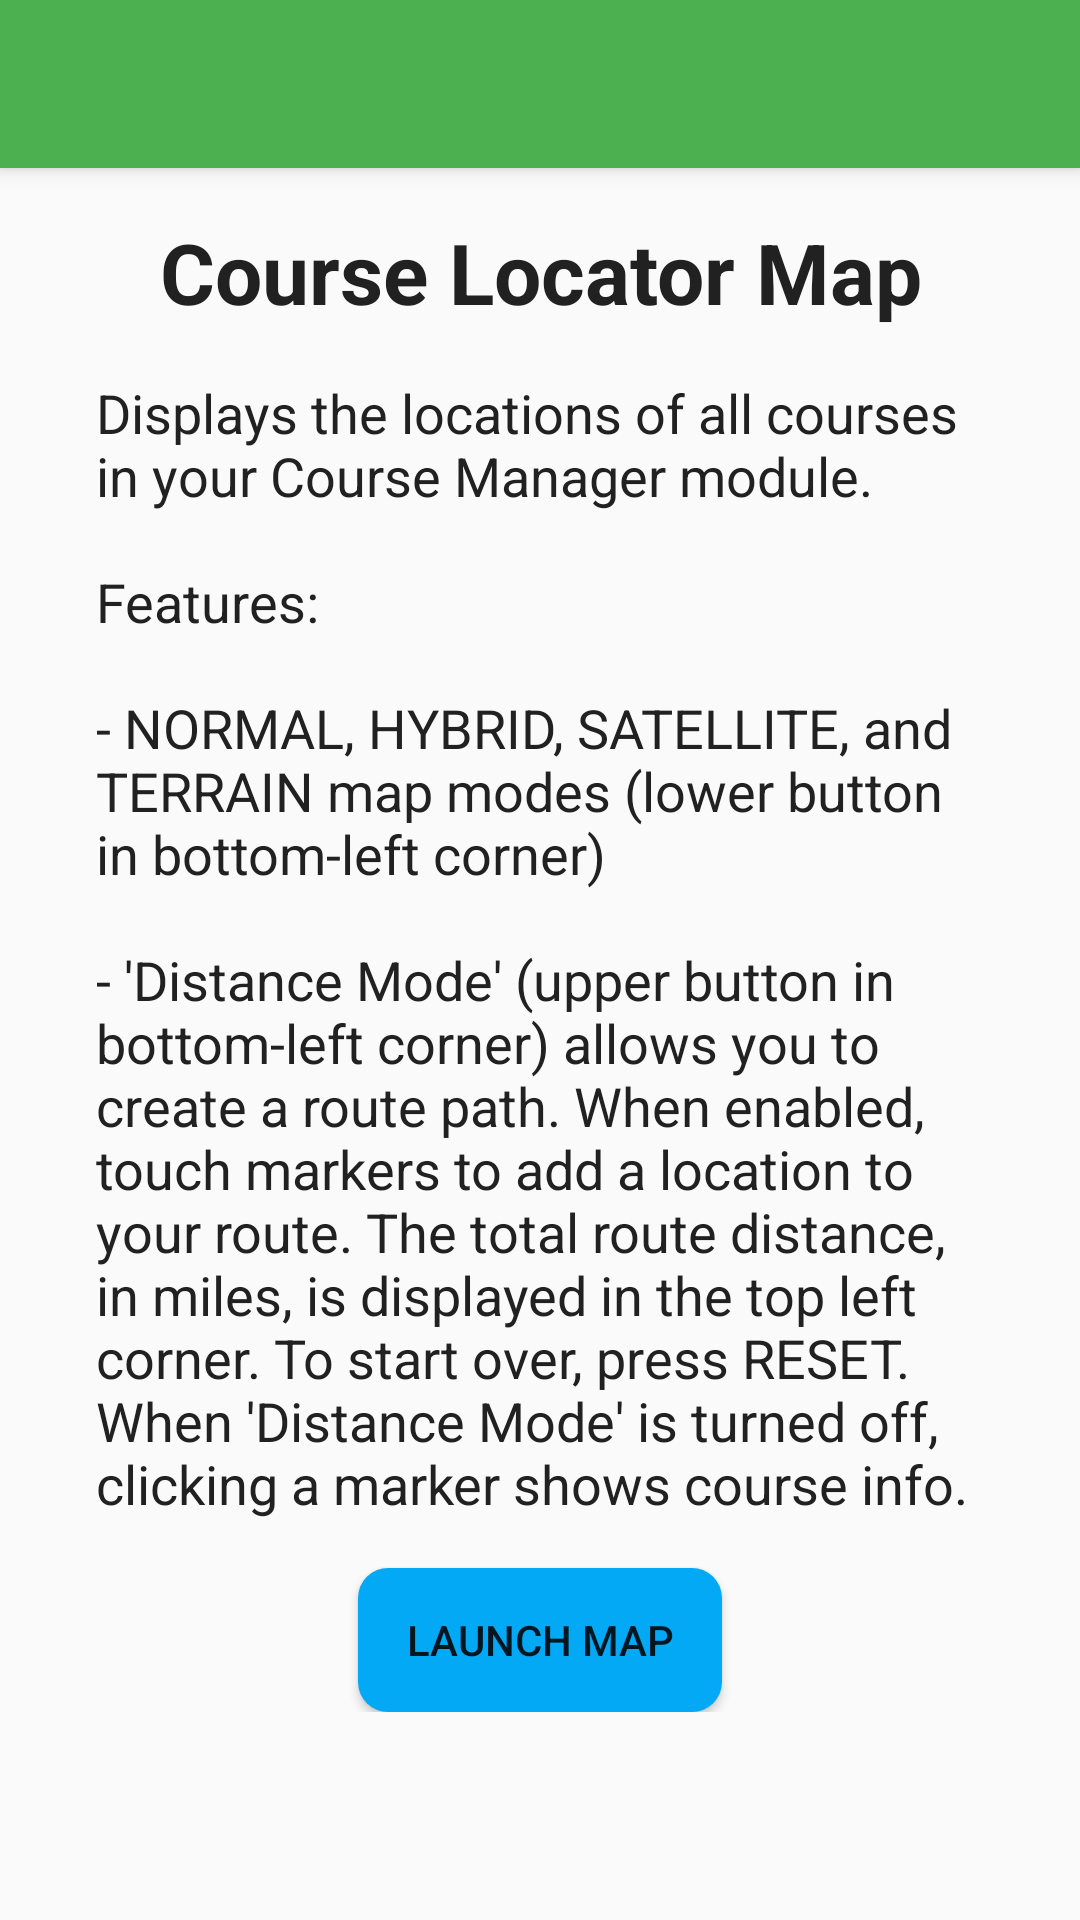

The Android layout XML behind this screen, and the referenced resources:
<!-- AndroidManifest.xml: application theme AppTheme -->
<!-- res/layout/activity_mapsdashboard.xml -->
<?xml version="1.0" encoding="utf-8"?>
<LinearLayout
    xmlns:android="http://schemas.android.com/apk/res/android"
    xmlns:app="http://schemas.android.com/apk/res-auto"
    xmlns:tools="http://schemas.android.com/tools"
    android:layout_height="match_parent"
    android:layout_width="match_parent"
    android:orientation="vertical"
    tools:context="edu.iastate.pal.MapsDashboardActivity">

    <android.support.v7.widget.Toolbar
        android:background="@color/colorPrimary"
        android:elevation="4dp"
        android:id="@+id/activity_mapsDashboard_actionbar"
        android:layout_height="?attr/actionBarSize"
        android:layout_width="match_parent"
        android:theme="@style/ThemeOverlay.AppCompat.ActionBar"
        app:popupTheme="@style/ThemeOverlay.AppCompat.Light"/>

    <ScrollView
        android:layout_height="match_parent"
        android:layout_width="match_parent">

        <LinearLayout
            android:layout_height="wrap_content"
            android:layout_width="match_parent"
            android:orientation="vertical"
            android:paddingBottom="@dimen/activity_horizontal_margin"
            android:paddingLeft="@dimen/activity_vertical_margin"
            android:paddingRight="@dimen/activity_vertical_margin"
            android:paddingTop="@dimen/activity_horizontal_margin">

            <TextView
                android:gravity="center"
                android:layout_height="wrap_content"
                android:layout_width="match_parent"
                android:text="@string/s_activity_mapsDashboard_textView_courseManagerMap_title"
                android:textColor="@color/colorTextPrimary"
                android:textSize="@dimen/activity_mapsDashboard_textView_courseManagerMap_title_textSize"
                android:textStyle="bold"/>

            <View
                android:layout_height="@dimen/activity_horizontal_margin"
                android:layout_width="match_parent"/>

            <TextView
                android:layout_height="wrap_content"
                android:layout_width="match_parent"
                android:paddingEnd="@dimen/activity_vertical_margin"
                android:paddingStart="@dimen/activity_vertical_margin"
                android:text="@string/s_activity_mapsDashboard_textView_courseManagerMap_description"
                android:textColor="@color/colorTextPrimary"
                android:textSize="@dimen/activity_mapsDashboard_textView_courseManagerMap_description_textSize"/>

            <View
                android:layout_height="@dimen/activity_horizontal_margin"
                android:layout_width="match_parent"/>

            <Button
                android:background="@drawable/shape_round_button_accent"
                android:id="@+id/activity_maps_dashboard_button_launch_courseLocator"
                android:layout_gravity="center"
                android:layout_height="wrap_content"
                android:layout_width="wrap_content"
                android:text="@string/s_activity_mapsDashboard_button_launch_map"/>

        </LinearLayout>

    </ScrollView>

</LinearLayout>
<!-- resources referenced by this layout -->
<resources>
  <color name="colorPrimary">#4CAF50</color>
  <color name="colorTextPrimary">#212121</color>
  <dimen name="activity_horizontal_margin">16dp</dimen>
  <dimen name="activity_mapsDashboard_textView_courseManagerMap_description_textSize">18sp</dimen>
  <dimen name="activity_mapsDashboard_textView_courseManagerMap_title_textSize">28sp</dimen>
  <dimen name="activity_vertical_margin">16dp</dimen>
  <!-- drawable shape_round_button_accent (drawable) -->
  <?xml version="1.0" encoding="utf-8"?>
  <selector xmlns:android="http://schemas.android.com/apk/res/android">
      <item>
          <shape android:shape="rectangle">
              <solid android:color="@color/colorAccent"/>
              <corners android:radius="10dp" />
              <padding android:left="@dimen/activity_vertical_margin"
                  android:right="@dimen/activity_vertical_margin"/>
          </shape>
      </item>
  </selector>
  <string name="s_activity_mapsDashboard_button_launch_map">Launch Map</string>
  <string name="s_activity_mapsDashboard_textView_courseManagerMap_description">Displays the locations of all courses in your Course Manager module.\n\nFeatures:\n\n- NORMAL, HYBRID, SATELLITE, and TERRAIN map modes (lower button in bottom-left corner)\n\n- \'Distance Mode\' (upper button in bottom-left corner) allows you to create a route path. When enabled, touch markers to add a location to your route. The total route distance, in miles, is displayed in the top left corner. To start over, press RESET. When \'Distance Mode\' is turned off, clicking a marker shows course info.</string>
  <string name="s_activity_mapsDashboard_textView_courseManagerMap_title">Course Locator Map</string>
  <style name="AppTheme" parent="Theme.AppCompat.Light.NoActionBar">
          <item name="colorPrimary">@color/colorPrimary</item>
          <item name="colorPrimaryDark">@color/colorPrimaryDark</item>
          <item name="colorAccent">@color/colorAccent</item>
      </style>
  <color name="colorAccent">#03A9F4</color>
  <color name="colorPrimaryDark">#388E3C</color>
</resources>
